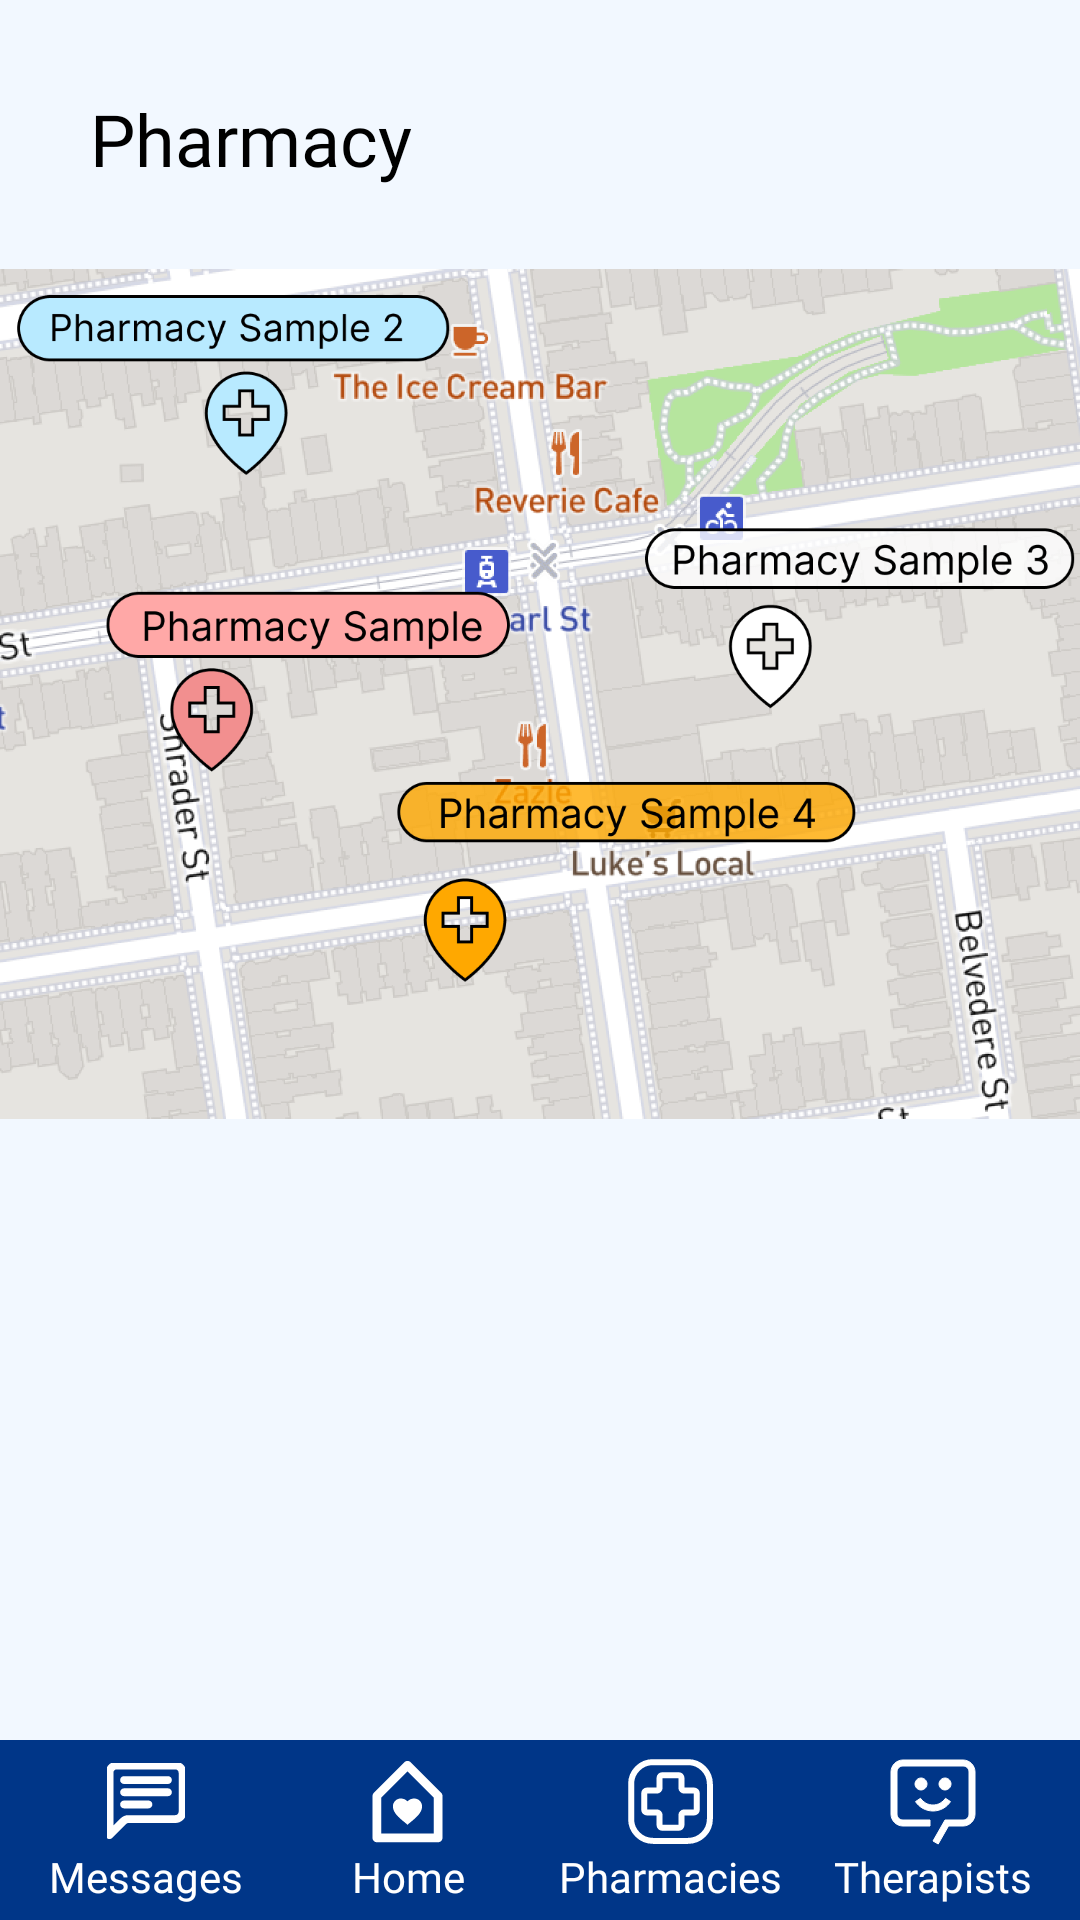

Here is an Android app screen rendered from its layout file. Give the layout XML and the strings, colors and styles it references.
<!-- AndroidManifest.xml: application theme Theme.CovidCare -->
<!-- res/layout/activity_pharma.xml -->
<?xml version="1.0" encoding="utf-8"?>
<androidx.constraintlayout.widget.ConstraintLayout xmlns:android="http://schemas.android.com/apk/res/android"
    xmlns:app="http://schemas.android.com/apk/res-auto"
    xmlns:tools="http://schemas.android.com/tools"
    android:layout_width="match_parent"
    android:layout_height="match_parent"
    android:background="@color/navigation_bg"
    tools:context=".PharmaActivity">

    <androidx.core.widget.NestedScrollView
        android:layout_width="match_parent"
        android:layout_height="0dp"
        app:layout_constraintBottom_toTopOf="@+id/linearLayout"
        app:layout_constraintEnd_toEndOf="parent"
        app:layout_constraintStart_toStartOf="parent"
        app:layout_constraintTop_toTopOf="parent">

        <LinearLayout
            android:layout_width="match_parent"
            android:layout_height="wrap_content"
            android:orientation="vertical">

            <TextView
                android:layout_width="wrap_content"
                android:layout_height="wrap_content"
                android:layout_marginStart="30dp"
                android:layout_marginLeft="30dp"
                android:layout_marginTop="30dp"
                android:fontFamily="@font/inter_black"
                android:text="Pharmacy"
                android:textColor="#000"
                android:textSize="24dp" />

            <ImageView
                android:layout_width="match_parent"
                android:layout_height="300dp"
                android:src="@mipmap/map_image"
                android:layout_marginTop="19dp"
                android:layout_marginBottom="20dp"/>

            <androidx.recyclerview.widget.RecyclerView
                android:id="@+id/recyclerView"
                android:layout_width="match_parent"
                android:layout_height="wrap_content">

            </androidx.recyclerview.widget.RecyclerView>

        </LinearLayout>


    </androidx.core.widget.NestedScrollView>

    <LinearLayout
        android:id="@+id/linearLayout"
        android:layout_width="match_parent"
        android:layout_height="wrap_content"
        android:background="#003688"
        android:padding="5dp"
        app:layout_constraintBottom_toBottomOf="parent"
        app:layout_constraintEnd_toEndOf="parent"
        app:layout_constraintStart_toStartOf="parent">

        <LinearLayout
            android:id="@+id/btnMessages"
            android:layout_width="0dp"
            android:layout_height="50dp"
            android:layout_weight="1"
            android:orientation="vertical">

            <ImageButton
                android:id="@+id/btnMessagesContent"
                android:layout_width="wrap_content"
                android:layout_height="0dp"
                android:layout_gravity="center"
                android:layout_weight="1"
                android:background="#00FFFFFF"
                android:src="@drawable/ic_messages" />

            <TextView
                android:layout_width="match_parent"
                android:layout_height="wrap_content"
                android:fontFamily="@font/inter"
                android:gravity="center"
                android:text="Messages"
                android:textColor="#FFF" />

        </LinearLayout>

        <LinearLayout
            android:id="@+id/btnHome"
            android:layout_width="0dp"
            android:layout_height="50dp"
            android:layout_weight="1"
            android:orientation="vertical">

            <ImageButton
                android:id="@+id/btnHomeContent"
                android:layout_width="wrap_content"
                android:layout_height="0dp"
                android:layout_gravity="center"
                android:layout_weight="1"
                android:background="#00FFFFFF"
                android:src="@drawable/ic_home" />

            <TextView
                android:layout_width="match_parent"
                android:layout_height="wrap_content"
                android:fontFamily="@font/inter"
                android:gravity="center"
                android:text="Home"
                android:textColor="#FFF" />

        </LinearLayout>

        <LinearLayout
            android:id="@+id/btnPharma"
            android:layout_width="0dp"
            android:layout_height="50dp"
            android:layout_weight="1"
            android:orientation="vertical">

            <ImageButton
                android:id="@+id/btnPharmaContent"
                android:layout_width="wrap_content"
                android:layout_height="0dp"
                android:layout_gravity="center"
                android:layout_weight="1"
                android:background="#00FFFFFF"
                android:src="@drawable/ic_pharma" />

            <TextView
                android:layout_width="match_parent"
                android:layout_height="wrap_content"
                android:fontFamily="@font/inter"
                android:gravity="center"
                android:text="Pharmacies"
                android:textColor="#FFF" />

        </LinearLayout>

        <LinearLayout
            android:id="@+id/btnTherapists"
            android:layout_width="0dp"
            android:layout_height="50dp"
            android:layout_weight="1"
            android:orientation="vertical">

            <ImageButton
                android:id="@+id/btnTherapistsContent"
                android:layout_width="wrap_content"
                android:layout_height="0dp"
                android:layout_gravity="center"
                android:layout_weight="1"
                android:background="#00FFFFFF"
                android:src="@drawable/ic_smile" />

            <TextView
                android:layout_width="match_parent"
                android:layout_height="wrap_content"
                android:fontFamily="@font/inter"
                android:gravity="center"
                android:text="Therapists"
                android:textColor="#FFF" />

        </LinearLayout>


    </LinearLayout>

</androidx.constraintlayout.widget.ConstraintLayout>
<!-- resources referenced by this layout -->
<resources>
  <color name="navigation_bg">#F2F8FF</color>
  <!-- drawable ic_home (drawable) -->
  <vector xmlns:android="http://schemas.android.com/apk/res/android"
      android:width="25dp"
      android:height="29dp"
      android:viewportWidth="25"
      android:viewportHeight="29">
    <path
        android:pathData="M22.7084,28.0833H2.2917C1.9049,28.0833 1.534,27.9297 1.2605,27.6562C0.987,27.3827 0.8334,27.0118 0.8334,26.625V12.5623C0.8558,12.2049 1.0077,11.8679 1.2607,11.6144L11.469,1.406C11.6044,1.2704 11.7653,1.1629 11.9423,1.0895C12.1194,1.0161 12.3091,0.9783 12.5008,0.9783C12.6924,0.9783 12.8822,1.0161 13.0592,1.0895C13.2363,1.1629 13.3971,1.2704 13.5325,1.406L23.7409,11.6144C23.8764,11.7496 23.9838,11.9103 24.0569,12.0873C24.13,12.2643 24.1673,12.454 24.1667,12.6454V26.625C24.1667,27.0118 24.0131,27.3827 23.7396,27.6562C23.4661,27.9297 23.0951,28.0833 22.7084,28.0833ZM12.5,4.4992L3.75,13.2492V25.1667H21.25V13.2492L12.5,4.4992V4.4992ZM12.5,22.2485C12.1693,21.959 11.8328,21.6761 11.4909,21.3998L11.4223,21.3444C9.735,19.9677 7.6307,18.2542 7.6307,16.1235C7.6308,15.7741 7.7007,15.4282 7.8362,15.1061C7.9717,14.7841 8.1702,14.4923 8.42,14.2479C8.6698,14.0036 8.9659,13.8115 9.2909,13.6831C9.6158,13.5547 9.9632,13.4924 10.3125,13.5C10.7251,13.4989 11.1333,13.585 11.5102,13.7526C11.8872,13.9202 12.2245,14.1656 12.5,14.4727C12.7756,14.1657 13.1129,13.9203 13.4899,13.7527C13.8669,13.5851 14.275,13.499 14.6875,13.5C15.0365,13.4932 15.3834,13.5561 15.7078,13.685C16.0322,13.8138 16.3276,14.0061 16.5768,14.2506C16.826,14.495 17.0239,14.7867 17.159,15.1085C17.2941,15.4304 17.3636,15.7759 17.3636,16.125C17.3636,18.2629 15.2461,19.9881 13.5457,21.375L13.4625,21.4435C13.1169,21.7265 12.7902,21.9933 12.4986,22.2515L12.5,22.2485V22.2485Z"
        android:fillColor="#ffffff"/>
  </vector>
  <!-- drawable ic_messages: vector/xml drawable (drawable, 2587 chars, omitted) -->
  <!-- drawable ic_pharma: vector/xml drawable (drawable, 2132 chars, omitted) -->
  <!-- drawable ic_smile: vector/xml drawable (drawable, 3317 chars, omitted) -->
  <!-- mipmap map_image: png bitmap (mipmap-hdpi, 378701 bytes) -->
  <style name="Theme.CovidCare" parent="Theme.MaterialComponents.DayNight.NoActionBar">
          
          <item name="colorPrimary">@color/purple_500</item>
          <item name="colorPrimaryVariant">@color/purple_700</item>
          <item name="colorOnPrimary">@color/white</item>
          
          <item name="colorSecondary">@color/navigation_bg</item>
          <item name="colorSecondaryVariant">@color/background</item>
          <item name="colorOnSecondary">@color/black</item>
          
          <item name="android:statusBarColor" tools:targetApi="l">?attr/colorPrimaryVariant</item>
          
      </style>
  <color name="purple_500">#FF6200EE</color>
  <color name="purple_700">#FF3700B3</color>
  <color name="white">#FFFFFFFF</color>
  <color name="background">#FFFFFFFF</color>
  <color name="black">#FF000000</color>
</resources>
